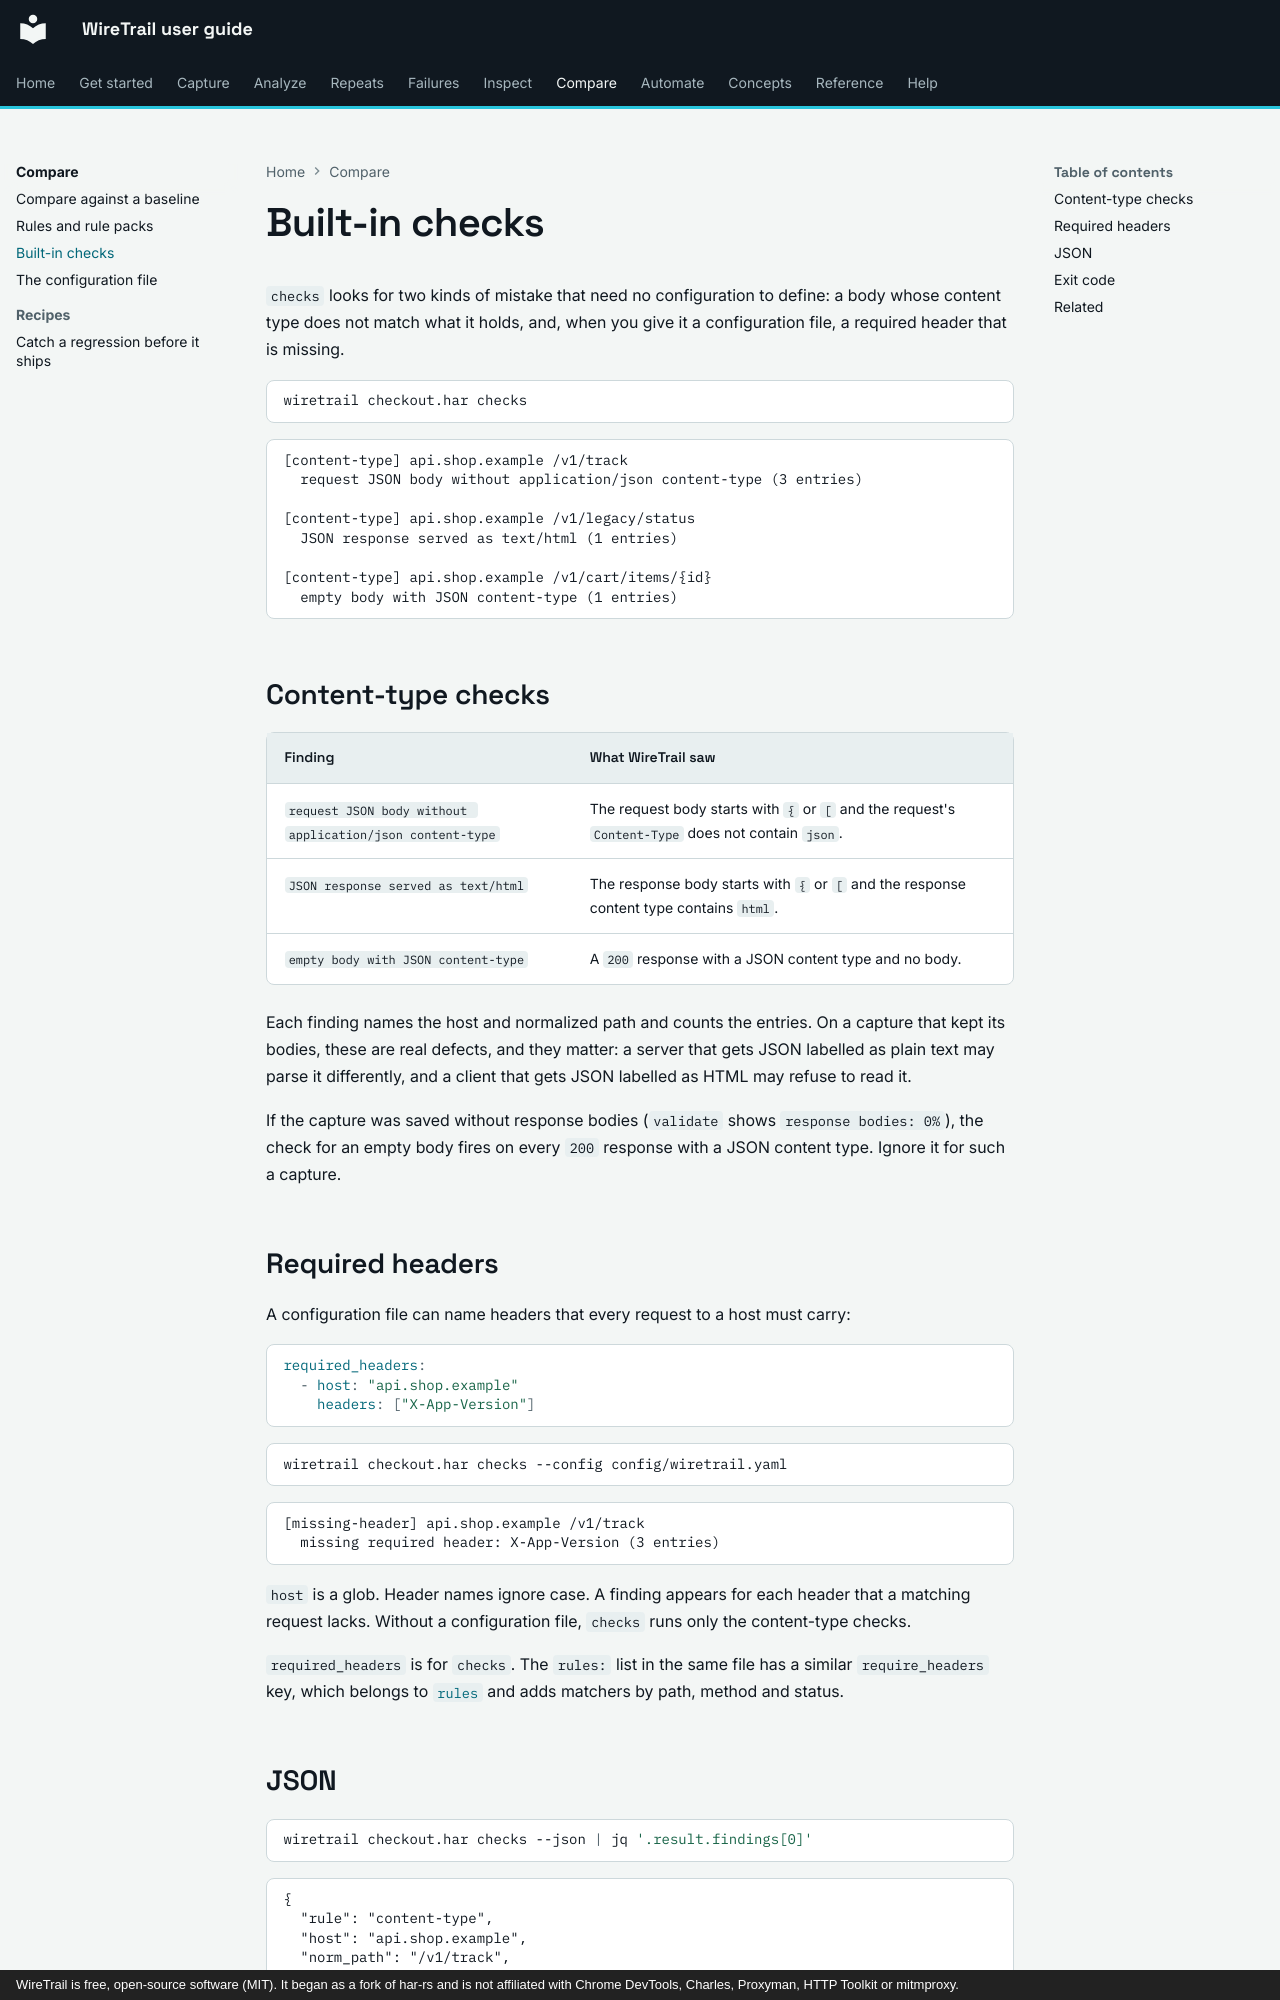

repository: johnneerdael/wiretrail · page: compare/checks/index.html · generator: mkdocs · copyright: WireTrail is free, open-source software (MIT). It began as a fork of har-rs and is not affiliated with Chrome DevTools, Charles, Proxyman, HTTP Toolkit or mitmproxy.

# Built-in checks

`checks` looks for two kinds of mistake that need no configuration to define: a body whose content type does not match
what it holds, and, when you give it a configuration file, a required header that is missing.

```bash
wiretrail checkout.har checks
```

<!-- output: checks-default.txt from="[content-type] api.shop.example /v1/track" until="next useful" -->
```text
[content-type] api.shop.example /v1/track
  request JSON body without application/json content-type (3 entries)

[content-type] api.shop.example /v1/legacy/status
  JSON response served as text/html (1 entries)

[content-type] api.shop.example /v1/cart/items/{id}
  empty body with JSON content-type (1 entries)
```

## Content-type checks

| Finding | What WireTrail saw |
|---|---|
| `request JSON body without application/json content-type` | The request body starts with `{` or `[` and the request's `Content-Type` does not contain `json`. |
| `JSON response served as text/html` | The response body starts with `{` or `[` and the response content type contains `html`. |
| `empty body with JSON content-type` | A `200` response with a JSON content type and no body. |

Each finding names the host and normalized path and counts the entries. On a capture that kept its bodies, these are real defects, and they matter: a
server that gets JSON labelled as plain text may parse it differently, and a client that gets JSON labelled as HTML may refuse to read it.

If the capture was saved without response bodies (`validate` shows `response bodies: 0%`), the check for an empty body fires on every `200` response with a JSON content type. Ignore it for such a capture.
